2-way image classification set "reduced_dataset" from GitHub (MxWmr/TER_eye_fundus_classification); label vocabulary: glaucoma negative, glaucoma positive.

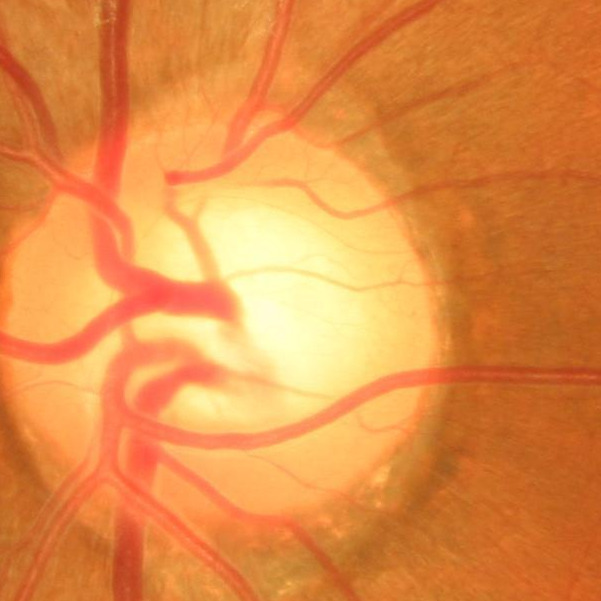
Label: glaucoma positive

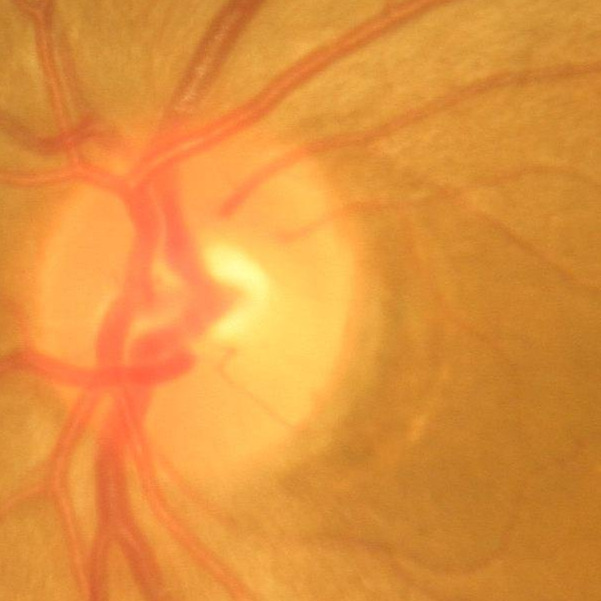
Label: glaucoma negative

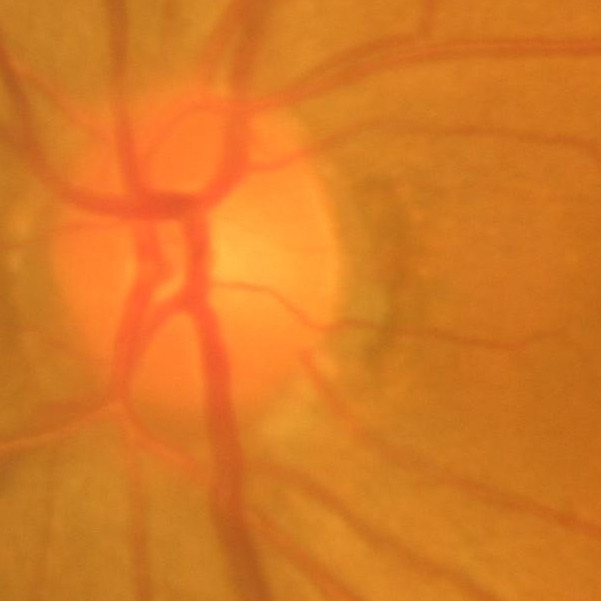
Label: glaucoma negative

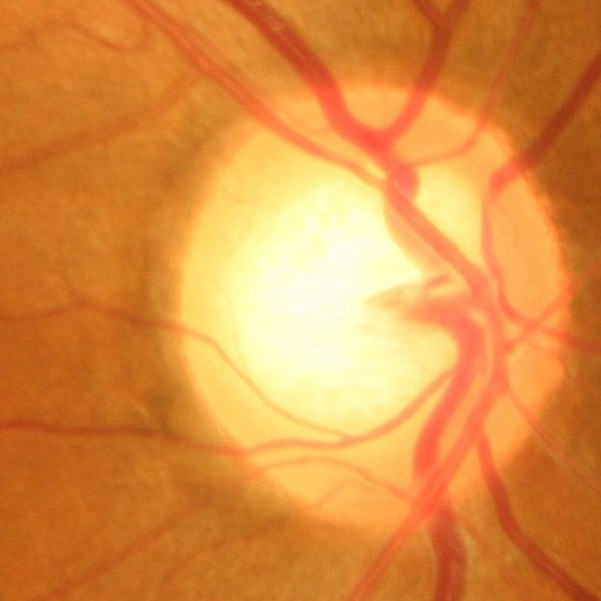
Label: glaucoma positive

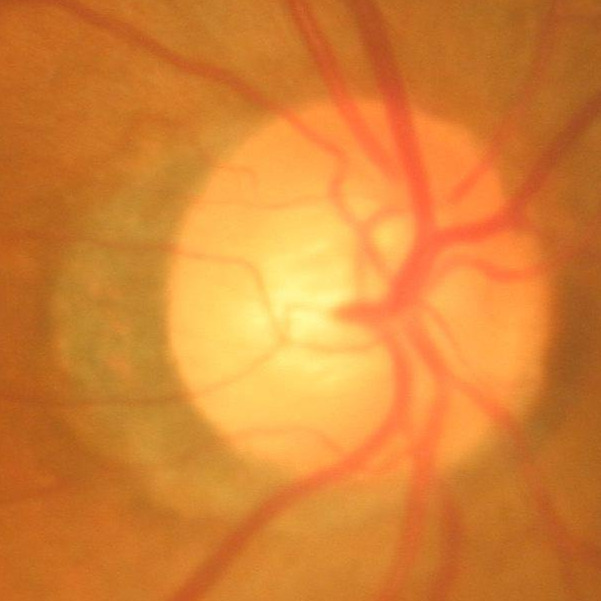
Label: glaucoma negative

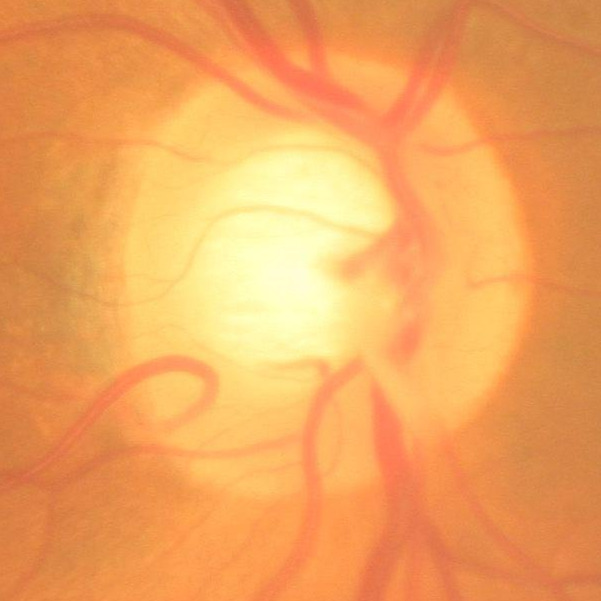
Label: glaucoma negative
